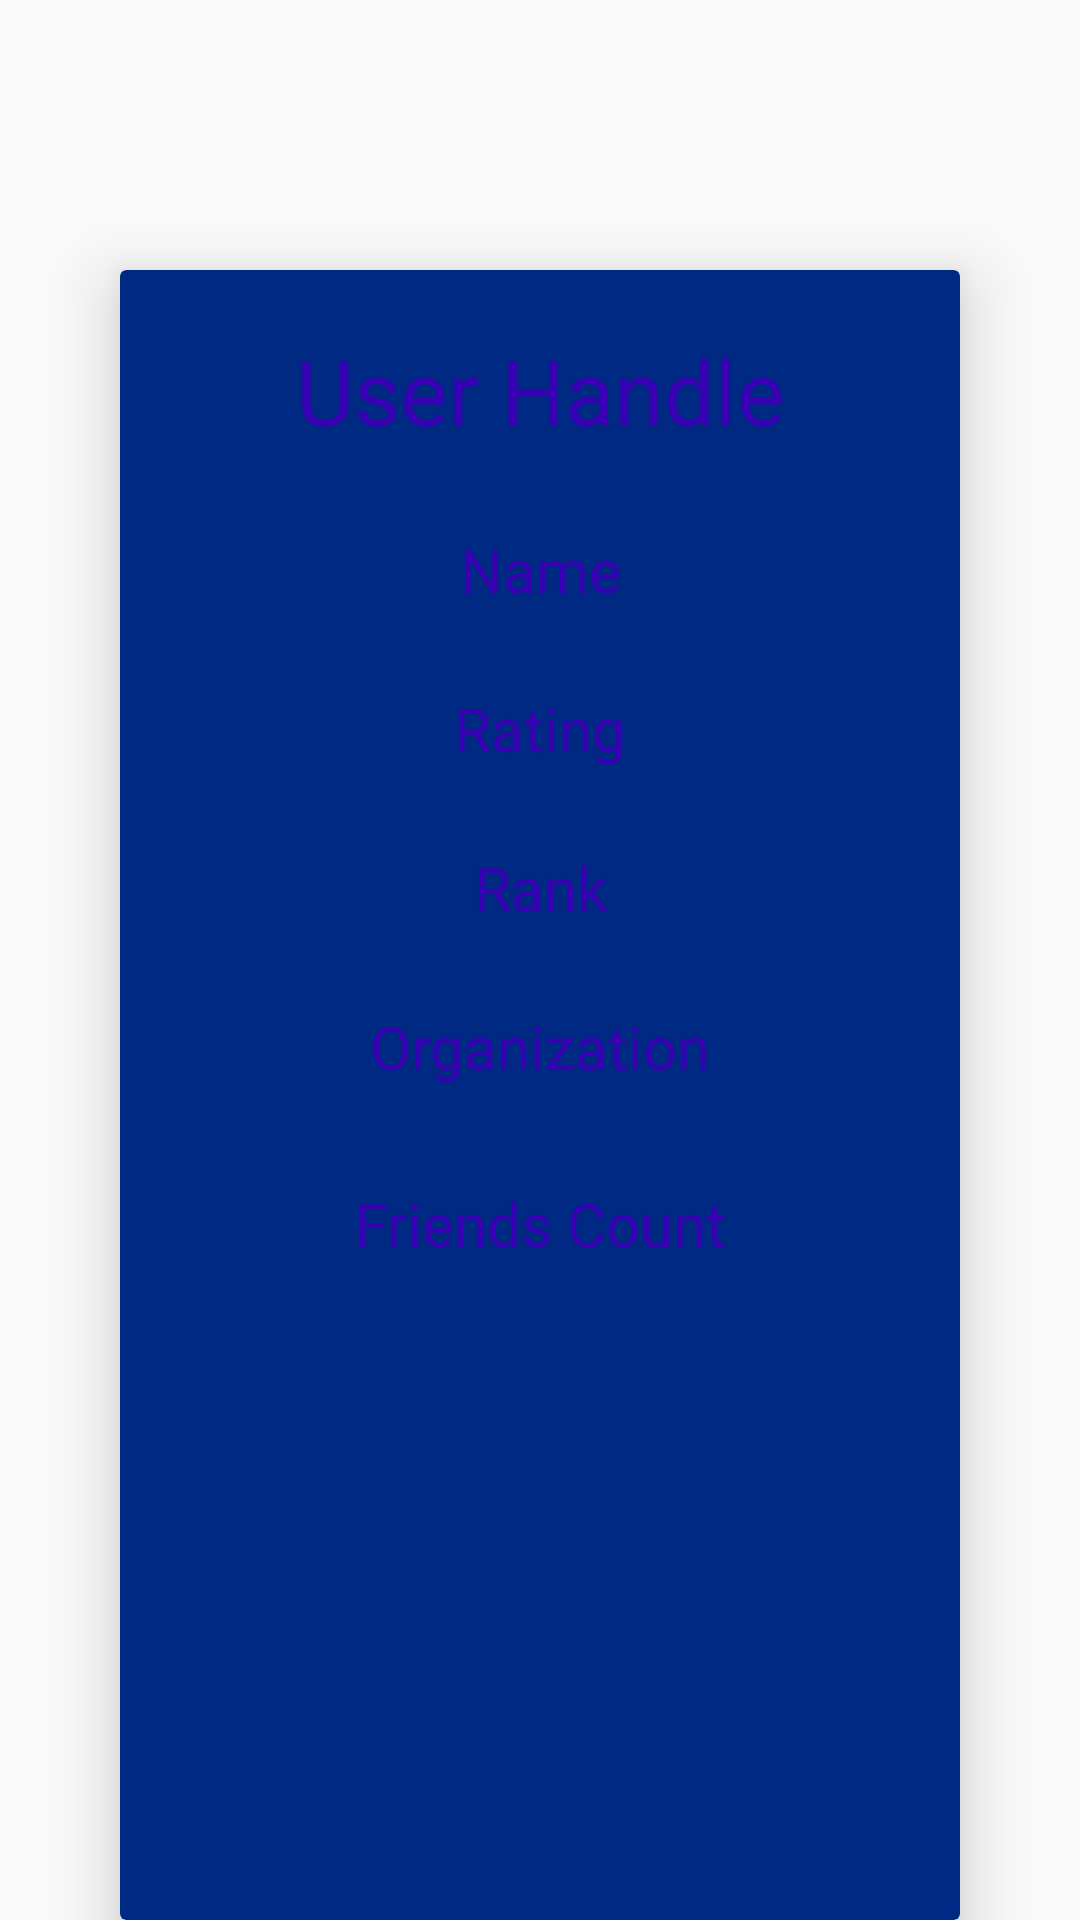

Write the Android layout XML for this screen, with the resource values it uses.
<!-- AndroidManifest.xml: application theme AppTheme -->
<!-- res/layout/asingleuser.xml -->
<?xml version="1.0" encoding="utf-8"?>
<LinearLayout xmlns:android="http://schemas.android.com/apk/res/android"
    xmlns:app="http://schemas.android.com/apk/res-auto"
    android:orientation="vertical"
    android:layout_width="match_parent"
    android:layout_height="match_parent"

    >
    <androidx.cardview.widget.CardView
        android:layout_width="match_parent"
        android:layout_height="match_parent"
        android:layout_marginLeft="40dp"
        android:layout_marginRight="40dp"
        android:layout_marginTop="90dp"
        app:cardElevation="14dp"
        app:cardBackgroundColor="#002984"

        android:id="@+id/usercard"

        >
        <LinearLayout
            android:layout_width="match_parent"
            android:layout_height="match_parent"
            android:orientation="vertical"
            >
        <TextView
             android:layout_marginTop="10dp"
            android:padding="10dp"

            android:layout_width="match_parent"
            android:layout_height="wrap_content"
            android:id="@+id/uhandle"
            android:text="User Handle"
            android:textSize="30dp"
            android:textColor="@color/colorPrimaryDark"
            android:gravity="center"
            />

        <TextView
            android:layout_width="match_parent"
            android:layout_height="wrap_content"
            android:layout_marginTop="6dp"
            android:padding="10dp"

            android:id="@+id/uname"
            android:text="Name"
            android:textSize="20dp"
            android:textColor="@color/colorPrimaryDark"
            android:gravity="center"
            />
        <TextView         android:padding="10dp"

            android:layout_width="match_parent"
            android:layout_height="wrap_content"
            android:id="@+id/urating"
            android:layout_marginTop="6dp"
            android:text="Rating"
            android:textSize="20dp"
            android:textColor="@color/colorPrimaryDark"
            android:gravity="center"
            />
            <TextView         android:padding="10dp"

                android:layout_width="match_parent"
                android:layout_height="wrap_content"
                android:layout_marginTop="6dp"
                android:id="@+id/urank"
                android:text="Rank"
                android:textSize="20dp"
                android:textColor="@color/colorPrimaryDark"
                android:gravity="center"
                />
            <TextView
            android:layout_width="match_parent"
            android:layout_marginTop="6dp"
                android:padding="10dp"
            android:layout_height="wrap_content"
            android:id="@+id/uorganization"
            android:text="Organization"
            android:textSize="20dp"
            android:textColor="@color/colorPrimaryDark"
            android:gravity="center"
            />
            <TextView
                android:layout_width="match_parent"
                android:padding="10dp"

                android:layout_height="wrap_content"
                android:layout_marginTop="12dp"
                android:id="@+id/ulastOnlineTimeSeconds"
                android:text="Friends Count"
                android:textSize="20dp"
                android:textColor="@color/colorPrimaryDark"
                android:gravity="center"
                />
        </LinearLayout>

    </androidx.cardview.widget.CardView>

  


</LinearLayout>
<!-- resources referenced by this layout -->
<resources>
  <style name="AppTheme" parent="Theme.AppCompat.Light.DarkActionBar">
          
          <item name="colorPrimary">#3f51b5</item>
          <item name="colorPrimaryDark">#002984</item>
          <item name="colorAccent">@color/colorAccent</item>
      </style>
  <!-- not gathered from this repository: default colours our renderer supplied (Android Studio template values) -->
  <color name="colorPrimaryDark">#FF3700B3</color>
  <color name="colorAccent">#FF03DAC5</color>
</resources>
